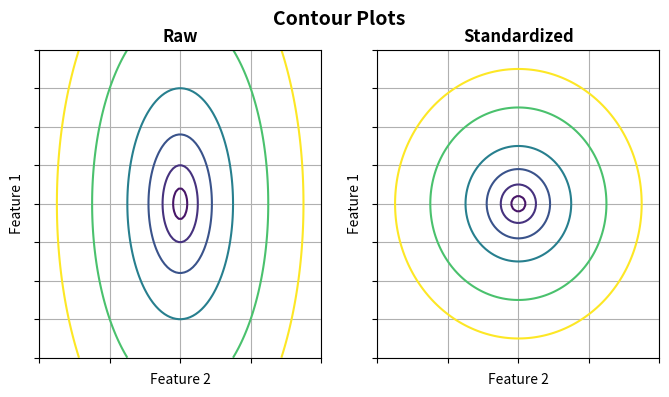

Write Python code to recreate this figure. (Note: this script raises an exception after producing the figure.)
import numpy as np
import matplotlib.pyplot as plt

f, (ax1, ax2) = plt.subplots(1, 2, sharey=False,figsize=(8,4))

# Subplot 1 (left)
xlist = np.linspace(-4.0, 4.0, 100)
ylist = np.linspace(-2.0, 2.0, 100)
X, Y = np.meshgrid(xlist, ylist)
Z = np.sqrt(X ** 2 + Y ** 2 )
levels = [0.0, 0.2, 0.5, 0.9, 1.5, 2.5, 3.5]
contour1 = ax1.contour(X, Y, Z, levels)

# Create legend items
lines = []
for i in range(len(levels)):
    lines.append(contour1.collections[i])

# Subplot 2 (right)
xlist = np.linspace(-4.0, 4.0, 100)
ylist = np.linspace(-4, 4, 100)
X, Y = np.meshgrid(xlist, ylist)
Z = np.sqrt(X ** 2 + Y ** 2 )
levels = [0.0, 0.2, 0.5, 0.9, 1.5, 2.5, 3.5]
contour2 = ax2.contour(X, Y, Z, levels)

# set titles
f.suptitle('Contour Plots', fontweight="bold", size=14)
ax1.set_title('Raw', fontweight="bold")
ax2.set_title('Standardized', fontweight="bold")

ax1.grid(True)
ax1.set_xticklabels([])
ax1.set_yticklabels([])
ax1.set_xlabel('Feature 2')
ax1.set_ylabel('Feature 1')

ax2.grid(True)
ax2.set_xticklabels([])
ax2.set_yticklabels([])
ax2.set_xlabel('Feature 2')
ax2.set_ylabel('Feature 1')

# Adjust layout
plt.figlegend(lines, levels, title='Loss', loc="center left", bbox_to_anchor=(0,0.64))
plt.tight_layout()
plt.subplots_adjust(top=0.86)
